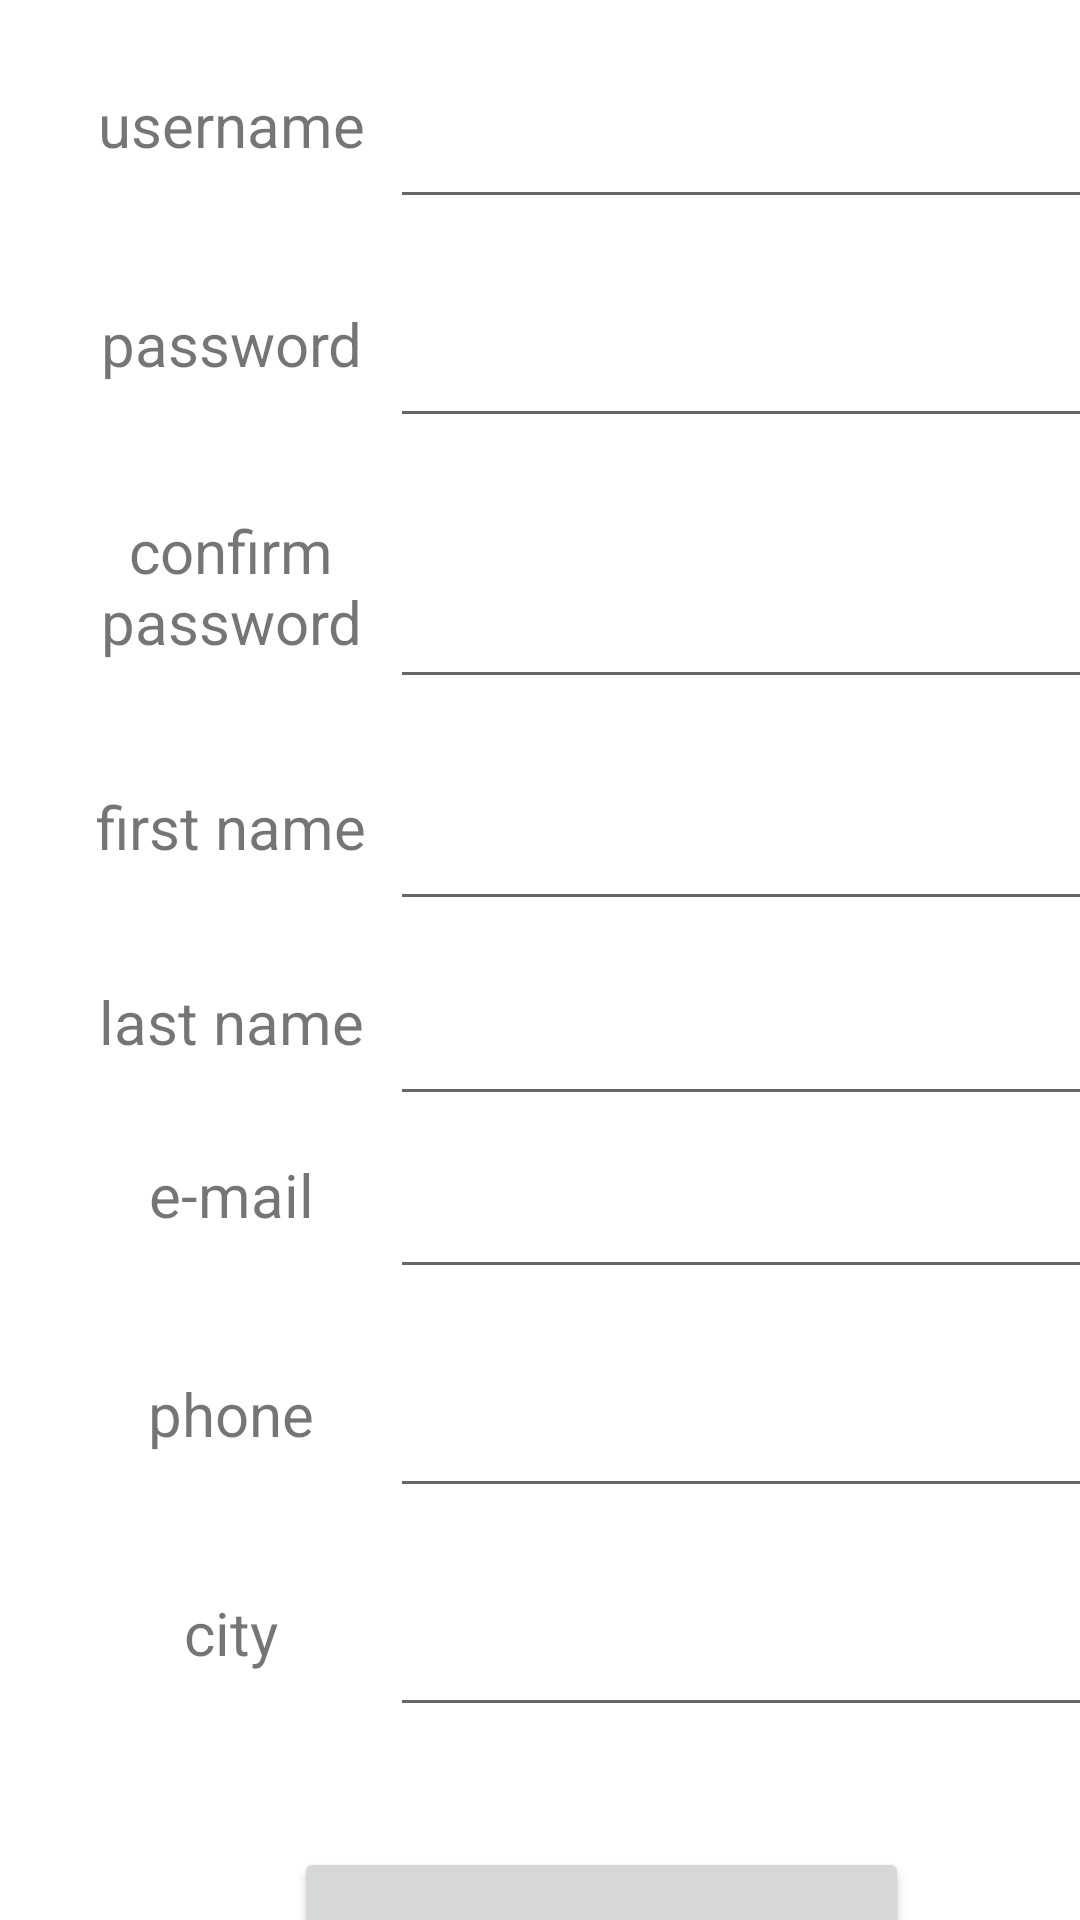

Android layout source for this screen:
<!-- AndroidManifest.xml: application theme Theme.RatTaggingApplication -->
<!-- res/layout/register_form.xml -->
<?xml version="1.0" encoding="utf-8"?>
<androidx.constraintlayout.widget.ConstraintLayout xmlns:android="http://schemas.android.com/apk/res/android"
    xmlns:app="http://schemas.android.com/apk/res-auto"
    xmlns:tools="http://schemas.android.com/tools"
    android:layout_width="match_parent"
    android:layout_height="match_parent"
    android:id="@+id/RegisterForm"
    tools:context=".RegisterForm">

    <androidx.constraintlayout.widget.ConstraintLayout
        android:id="@+id/constraintLayout"
        android:layout_width="match_parent"
        android:layout_height="match_parent"
        tools:layout_editor_absoluteX="-91dp"
        tools:layout_editor_absoluteY="-177dp">

        <TextView
            android:id="@+id/reg_firstname_text"
            android:layout_width="106dp"
            android:layout_height="45dp"
            android:layout_marginTop="28dp"
            android:text="first name"
            android:textAlignment="center"
            android:textSize="20sp"
            app:layout_constraintStart_toStartOf="@+id/reg_confirm_password_text"
            app:layout_constraintTop_toBottomOf="@+id/reg_confirm_password_text" />

        <EditText
            android:id="@+id/reg_city"
            android:layout_width="266dp"
            android:layout_height="45dp"
            android:ems="10"
            android:inputType="textPersonName"
            app:layout_constraintEnd_toEndOf="@+id/reg_phone"
            app:layout_constraintStart_toEndOf="@+id/reg_city_text"
            app:layout_constraintTop_toTopOf="@+id/reg_city_text" />

        <TextView
            android:id="@+id/reg_city_text"
            android:layout_width="106dp"
            android:layout_height="45dp"
            android:layout_marginTop="28dp"
            android:text="city"
            android:textAlignment="center"
            android:textSize="20sp"
            app:layout_constraintStart_toStartOf="@+id/reg_phone_text"
            app:layout_constraintTop_toBottomOf="@+id/reg_phone_text" />

        <TextView
            android:id="@+id/reg_phone_text"
            android:layout_width="106dp"
            android:layout_height="45dp"
            android:layout_marginTop="28dp"
            android:text="phone"
            android:textAlignment="center"
            android:textSize="20sp"
            app:layout_constraintStart_toStartOf="@+id/reg_email_text"
            app:layout_constraintTop_toBottomOf="@+id/reg_email_text" />

        <TextView
            android:id="@+id/reg_lastname_text"
            android:layout_width="106dp"
            android:layout_height="45dp"
            android:layout_marginTop="20dp"
            android:text="last name"
            android:textAlignment="center"
            android:textSize="20sp"
            app:layout_constraintStart_toStartOf="@+id/reg_firstname_text"
            app:layout_constraintTop_toBottomOf="@+id/reg_firstname_text" />

        <EditText
            android:id="@+id/reg_lastname"
            android:layout_width="266dp"
            android:layout_height="45dp"
            android:ems="10"
            android:inputType="textPersonName"
            app:layout_constraintEnd_toEndOf="@+id/reg_firstname"
            app:layout_constraintStart_toEndOf="@+id/reg_lastname_text"
            app:layout_constraintTop_toTopOf="@+id/reg_lastname_text" />

        <TextView
            android:id="@+id/reg_email_text"
            android:layout_width="106dp"
            android:layout_height="45dp"
            android:text="e-mail"
            android:textAlignment="center"
            android:textSize="20sp"
            app:layout_constraintBottom_toBottomOf="parent"
            app:layout_constraintStart_toStartOf="@+id/reg_lastname_text"
            app:layout_constraintTop_toBottomOf="@+id/reg_lastname_text"
            app:layout_constraintVertical_bias="0.057" />

        <EditText
            android:id="@+id/reg_email"
            android:layout_width="266dp"
            android:layout_height="45dp"
            android:ems="10"
            android:inputType="textEmailAddress"
            app:layout_constraintBottom_toBottomOf="parent"
            app:layout_constraintEnd_toEndOf="@+id/reg_lastname"
            app:layout_constraintStart_toEndOf="@+id/reg_email_text"
            app:layout_constraintTop_toTopOf="@+id/reg_email_text"
            app:layout_constraintVertical_bias="0.0" />

        <EditText
            android:id="@+id/reg_phone"
            android:layout_width="266dp"
            android:layout_height="45dp"
            android:ems="10"
            android:inputType="phone"
            app:layout_constraintEnd_toEndOf="@+id/reg_email"
            app:layout_constraintStart_toEndOf="@+id/reg_phone_text"
            app:layout_constraintTop_toTopOf="@+id/reg_phone_text" />

        <Button
            android:id="@+id/register"
            android:layout_width="205dp"
            android:layout_height="92dp"
            android:layout_marginTop="40dp"
            android:text="register"
            android:textSize="20sp"
            app:layout_constraintBottom_toBottomOf="parent"
            app:layout_constraintEnd_toEndOf="@+id/reg_city"
            app:layout_constraintHorizontal_bias="0.443"
            app:layout_constraintStart_toStartOf="@+id/reg_city_text"
            app:layout_constraintTop_toBottomOf="@+id/reg_city_text"
            app:layout_constraintVertical_bias="0.0" />

        <TextView
            android:id="@+id/reg_username_text"
            android:layout_width="106dp"
            android:layout_height="45dp"
            android:layout_marginStart="24dp"
            android:layout_marginTop="28dp"
            android:text="username"
            android:textAlignment="center"
            android:textSize="20sp"
            app:layout_constraintStart_toStartOf="parent"
            app:layout_constraintTop_toTopOf="parent" />

        <EditText
            android:id="@+id/reg_username"
            android:layout_width="266dp"
            android:layout_height="45dp"
            android:ems="10"
            android:inputType="textPersonName"
            app:layout_constraintEnd_toEndOf="parent"
            app:layout_constraintHorizontal_bias="0.0"
            app:layout_constraintStart_toEndOf="@+id/reg_username_text"
            app:layout_constraintTop_toTopOf="@+id/reg_username_text" />

        <TextView
            android:id="@+id/reg_password_text"
            android:layout_width="106dp"
            android:layout_height="45dp"
            android:layout_marginTop="28dp"
            android:text="password"
            android:textAlignment="center"
            android:textSize="20sp"
            app:layout_constraintStart_toStartOf="@+id/reg_username_text"
            app:layout_constraintTop_toBottomOf="@+id/reg_username_text" />

        <EditText
            android:id="@+id/reg_password"
            android:layout_width="266dp"
            android:layout_height="45dp"
            android:ems="10"
            android:inputType="textPassword"
            app:layout_constraintStart_toEndOf="@+id/reg_password_text"
            app:layout_constraintTop_toTopOf="@+id/reg_password_text" />

        <TextView
            android:id="@+id/reg_confirm_password_text"
            android:layout_width="106dp"
            android:layout_height="64dp"
            android:layout_marginTop="24dp"
            android:text="confirm password"
            android:textAlignment="center"
            android:textSize="20sp"
            app:layout_constraintStart_toStartOf="@+id/reg_password_text"
            app:layout_constraintTop_toBottomOf="@+id/reg_password_text" />

        <EditText
            android:id="@+id/reg_confirm_password"
            android:layout_width="266dp"
            android:layout_height="63dp"
            android:layout_marginEnd="20dp"
            android:ems="10"
            android:inputType="textPassword"
            app:layout_constraintEnd_toEndOf="parent"
            app:layout_constraintHorizontal_bias="0.0"
            app:layout_constraintStart_toEndOf="@+id/reg_confirm_password_text"
            app:layout_constraintTop_toTopOf="@+id/reg_confirm_password_text" />

        <EditText
            android:id="@+id/reg_firstname"
            android:layout_width="266dp"
            android:layout_height="45dp"
            android:ems="10"
            android:inputType="textPersonName"
            app:layout_constraintEnd_toEndOf="@+id/reg_confirm_password"
            app:layout_constraintStart_toEndOf="@+id/reg_firstname_text"
            app:layout_constraintTop_toTopOf="@+id/reg_firstname_text" />

    </androidx.constraintlayout.widget.ConstraintLayout>

</androidx.constraintlayout.widget.ConstraintLayout>
<!-- resources referenced by this layout -->
<resources>
  <style name="Theme.RatTaggingApplication" parent="Theme.MaterialComponents.DayNight.DarkActionBar">
          
          <item name="colorPrimary">@color/purple_500</item>
          <item name="colorPrimaryVariant">@color/purple_700</item>
          <item name="colorOnPrimary">@color/white</item>
          
          <item name="colorSecondary">@color/teal_200</item>
          <item name="colorSecondaryVariant">@color/teal_700</item>
          <item name="colorOnSecondary">@color/black</item>
          
          <item name="android:statusBarColor" tools:targetApi="l">?attr/colorPrimaryVariant</item>
          
      </style>
  <!-- not gathered from this repository: default colours our renderer supplied (Android Studio template values) -->
  <color name="purple_500">#FF6200EE</color>
  <color name="purple_700">#FF3700B3</color>
  <color name="teal_200">#FF03DAC5</color>
  <color name="teal_700">#FF018786</color>
  <color name="black">#FF000000</color>
  <color name="white">#FFFFFFFF</color>
</resources>
